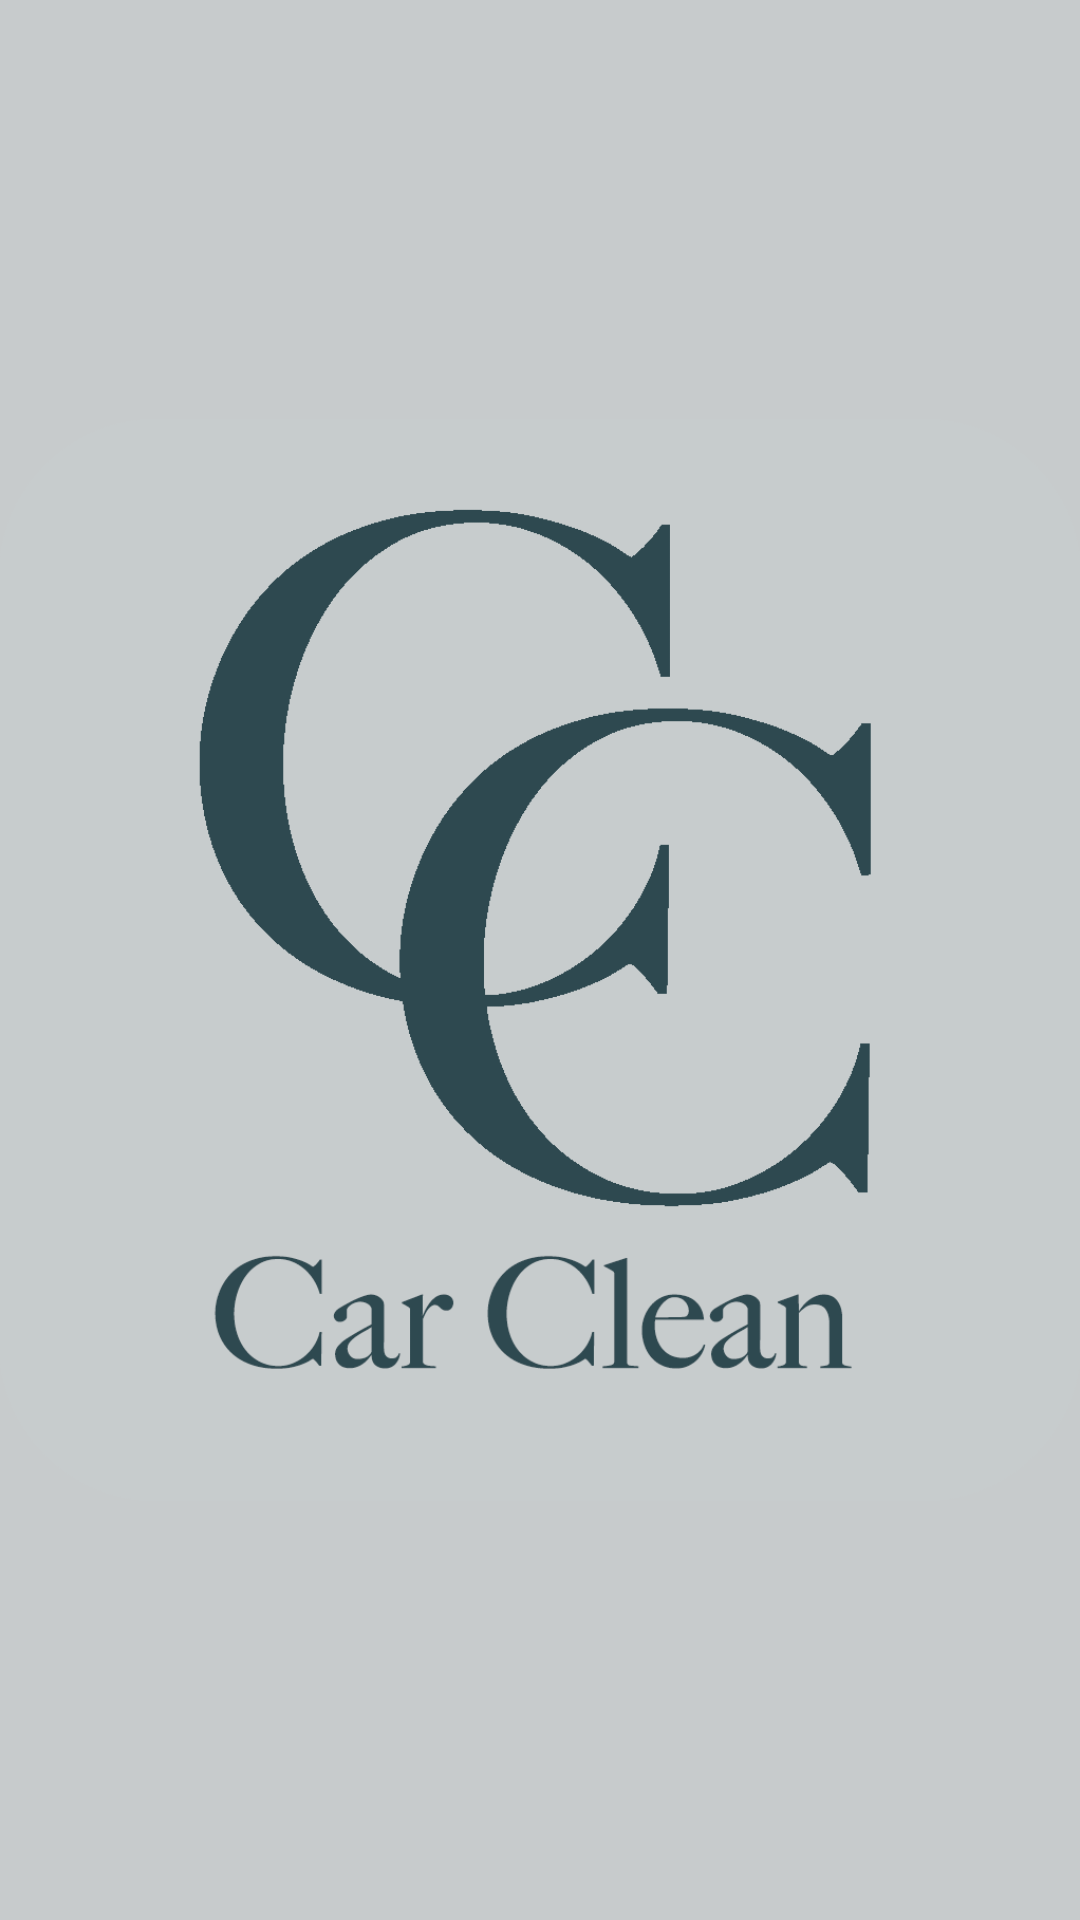

Produce the Android XML layout that renders to this screen, including the resource entries it uses.
<!-- AndroidManifest.xml: application theme AppTheme -->
<!-- res/layout/splash.xml -->
<RelativeLayout xmlns:android="http://schemas.android.com/apk/res/android"
    xmlns:tools="http://schemas.android.com/tools" android:layout_width="match_parent"
    android:layout_height="match_parent" android:paddingLeft="@dimen/activity_horizontal_margin"
    android:paddingRight="@dimen/activity_horizontal_margin"
    android:paddingTop="@dimen/activity_vertical_margin"
    android:paddingBottom="@dimen/activity_vertical_margin" tools:context=".Splash"
    android:background="@color/fundo_app">

    <ImageView
        android:layout_width="wrap_content"
        android:layout_height="wrap_content"
        android:id="@+id/imageView"
        android:src="@drawable/logo"
        android:layout_alignParentTop="true"
        android:layout_alignParentEnd="true"
        android:layout_alignParentBottom="true"
        android:layout_alignParentStart="true" />
</RelativeLayout>
<!-- resources referenced by this layout -->
<resources>
  <color name="fundo_app">#c7cbcc</color>
  <!-- drawable logo: png bitmap (drawable, 35221 bytes) -->
  <style name="AppTheme" parent="Theme.AppCompat">
      </style>
</resources>
